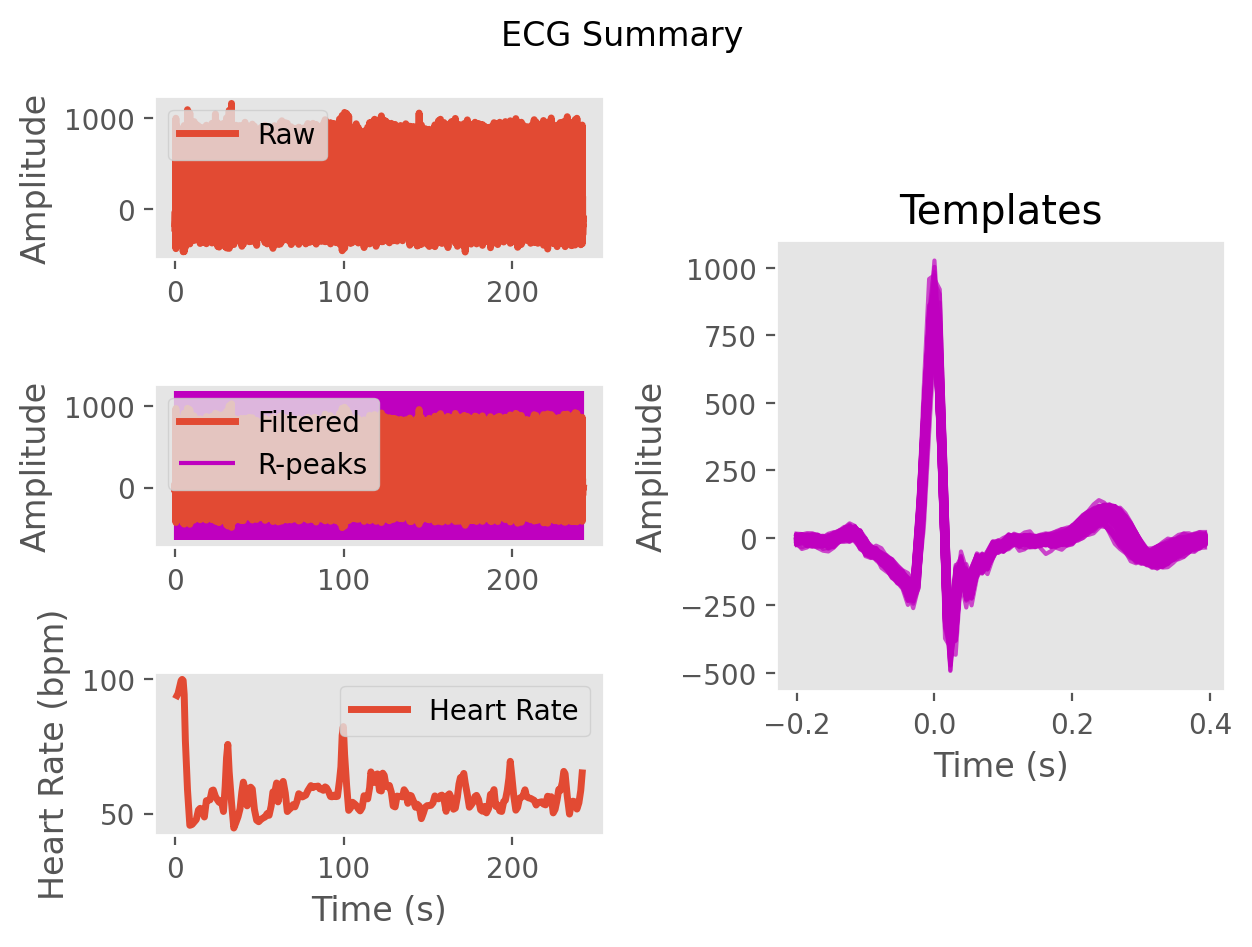

The data file committed next to this chart (first rows):
ECG, -9.965983201620519, 36.928713367938414, 44.87372761764, 13.376492579544015, -2.465025400335529, 15.948321741627488, 20.58902421500353, -2.1951010099140156, -19.900434673597214, -19.60511976674097, -11.580252102706869, -5.308693321212444, 2.6178746461792137, 11.766507133878651, 5.2963205167654674, -8.763595156753116, -6.472799315770127, -2.4493609721272005, -10.060186976224864, -9.204399036475259, 1.540871331568396, 9.42550608122766, 19.950670559326618
Time (s), 0.0, 0.007692, 0.01538, 0.02308, 0.03077, 0.03846, 0.04615, 0.05385, 0.06154, 0.06923, 0.07692, 0.08462, 0.09231, 0.1, 0.1077, 0.1154, 0.1231, 0.1308, 0.1385, 0.1462, 0.1538, 0.1615, 0.1692
Rpeaks, 79, 162, 245, 326, 405, 484, 561, 639, 719, 810, 972, 1153, 1324, 1483, 1653, 1814, 1945, 2108, 2274, 2426, 2544, 2709, 2859
IBI Series, 719, 692, 669, 654, 647, 637, 624, 618, 610, 609, 627, 713, 1272, 1426, 1339, 1251, 1335, 1268, 1028, 1277, 1306, 1196, 929
Heart Rate, 74, 75, 80, 83, 85, 88, 88, 90, 92, 93, 93, 94, 94, 93, 92, 91, 91, 82, 72, 68, 66, 64, 64
